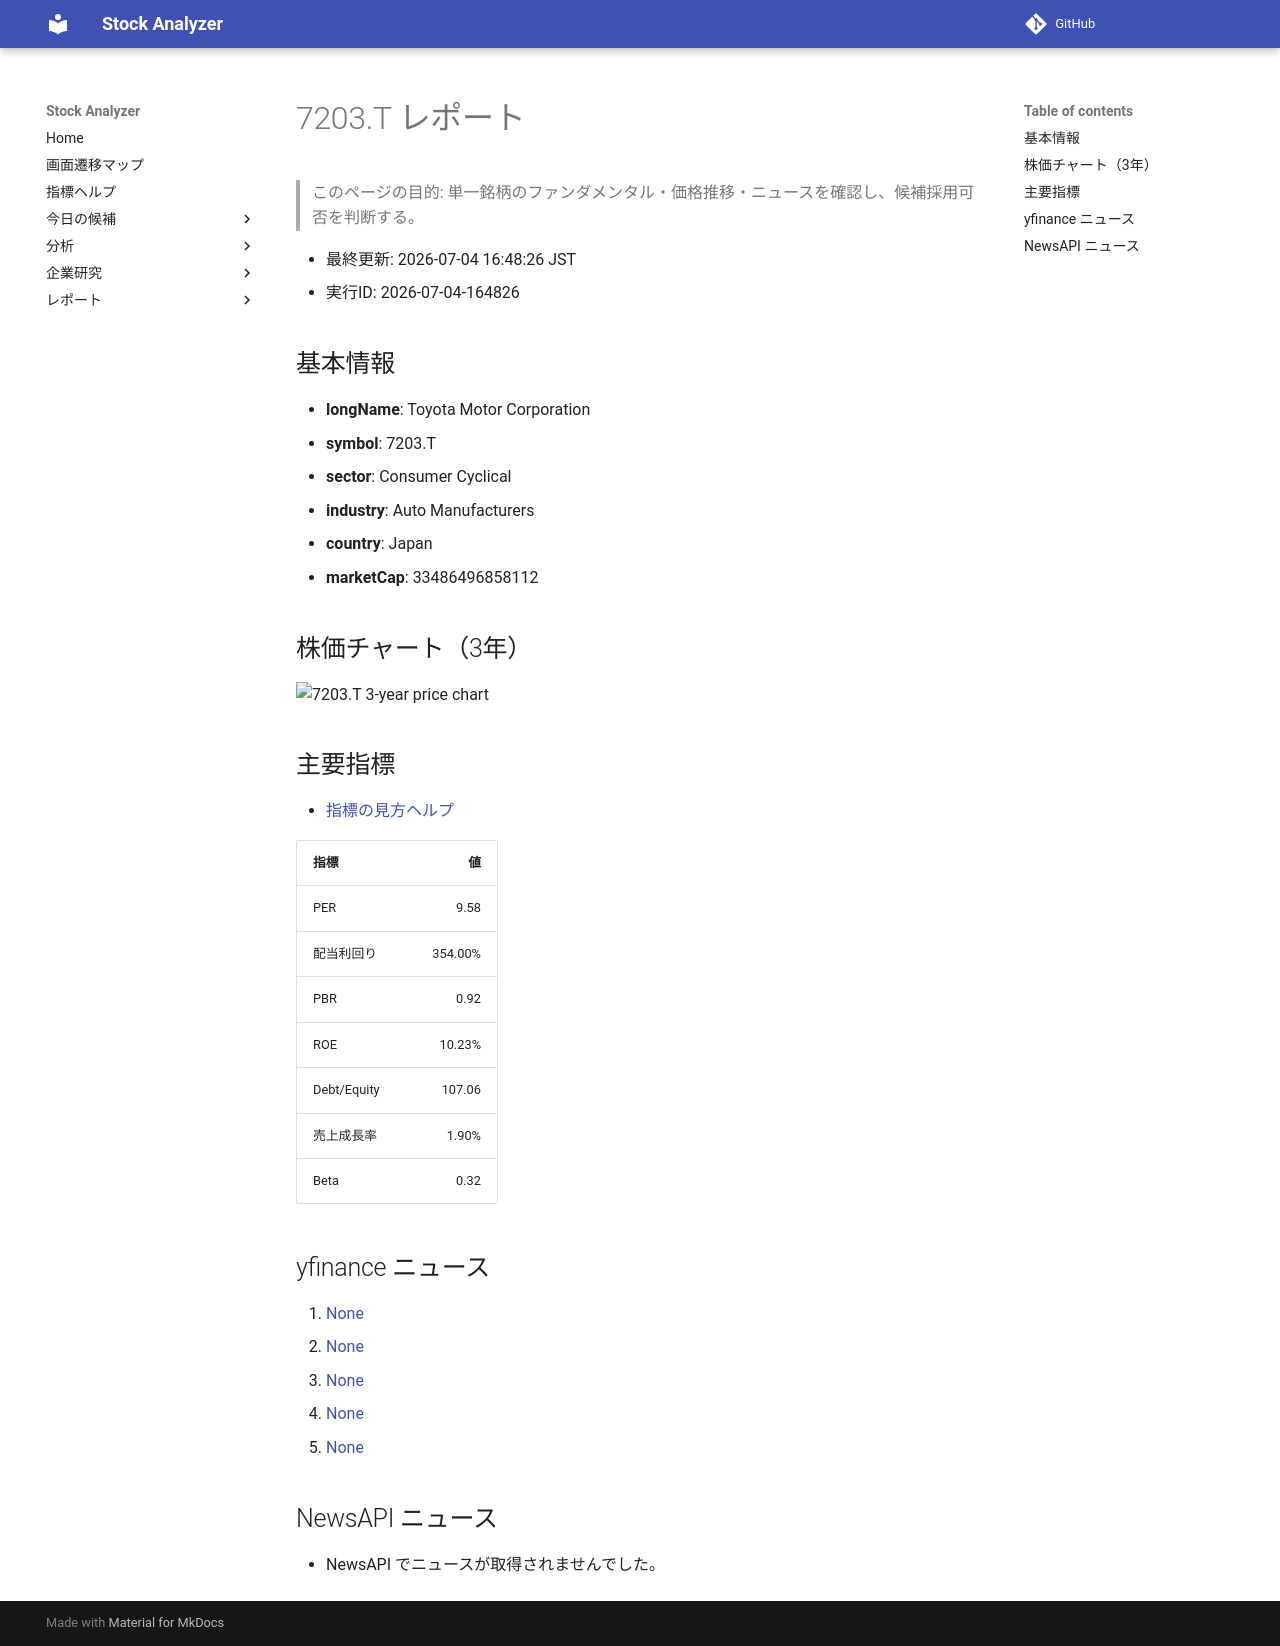

repository: Yumi-note/Making-APP · page: stocks/2026-07-04/164826/7203_T/index.html · generator: mkdocs

# 7203.T レポート

> このページの目的: 単一銘柄のファンダメンタル・価格推移・ニュースを確認し、候補採用可否を判断する。

- 最終更新: 2026-07-04 16:48:26 JST
- 実行ID: 2026-07-04-164826

## 基本情報

- **longName**: Toyota Motor Corporation
- **symbol**: 7203.T
- **sector**: Consumer Cyclical
- **industry**: Auto Manufacturers
- **country**: Japan
- **marketCap**: 33486496858112

## 株価チャート（3年）

![7203.T 3-year price chart](7203_T_3y.png)

## 主要指標

- [指標の見方ヘルプ](../../../../indicators.md)

| 指標 | 値 |
|---|---:|
| PER | 9.58 |
| 配当利回り | 354.00% |
| PBR | 0.92 |
| ROE | 10.23% |
| Debt/Equity | 107.06 |
| 売上成長率 | 1.90% |
| Beta | 0.32 |

## yfinance ニュース

1. [None](None)
2. [None](None)
3. [None](None)
4. [None](None)
5. [None](None)

## NewsAPI ニュース

- NewsAPI でニュースが取得されませんでした。
